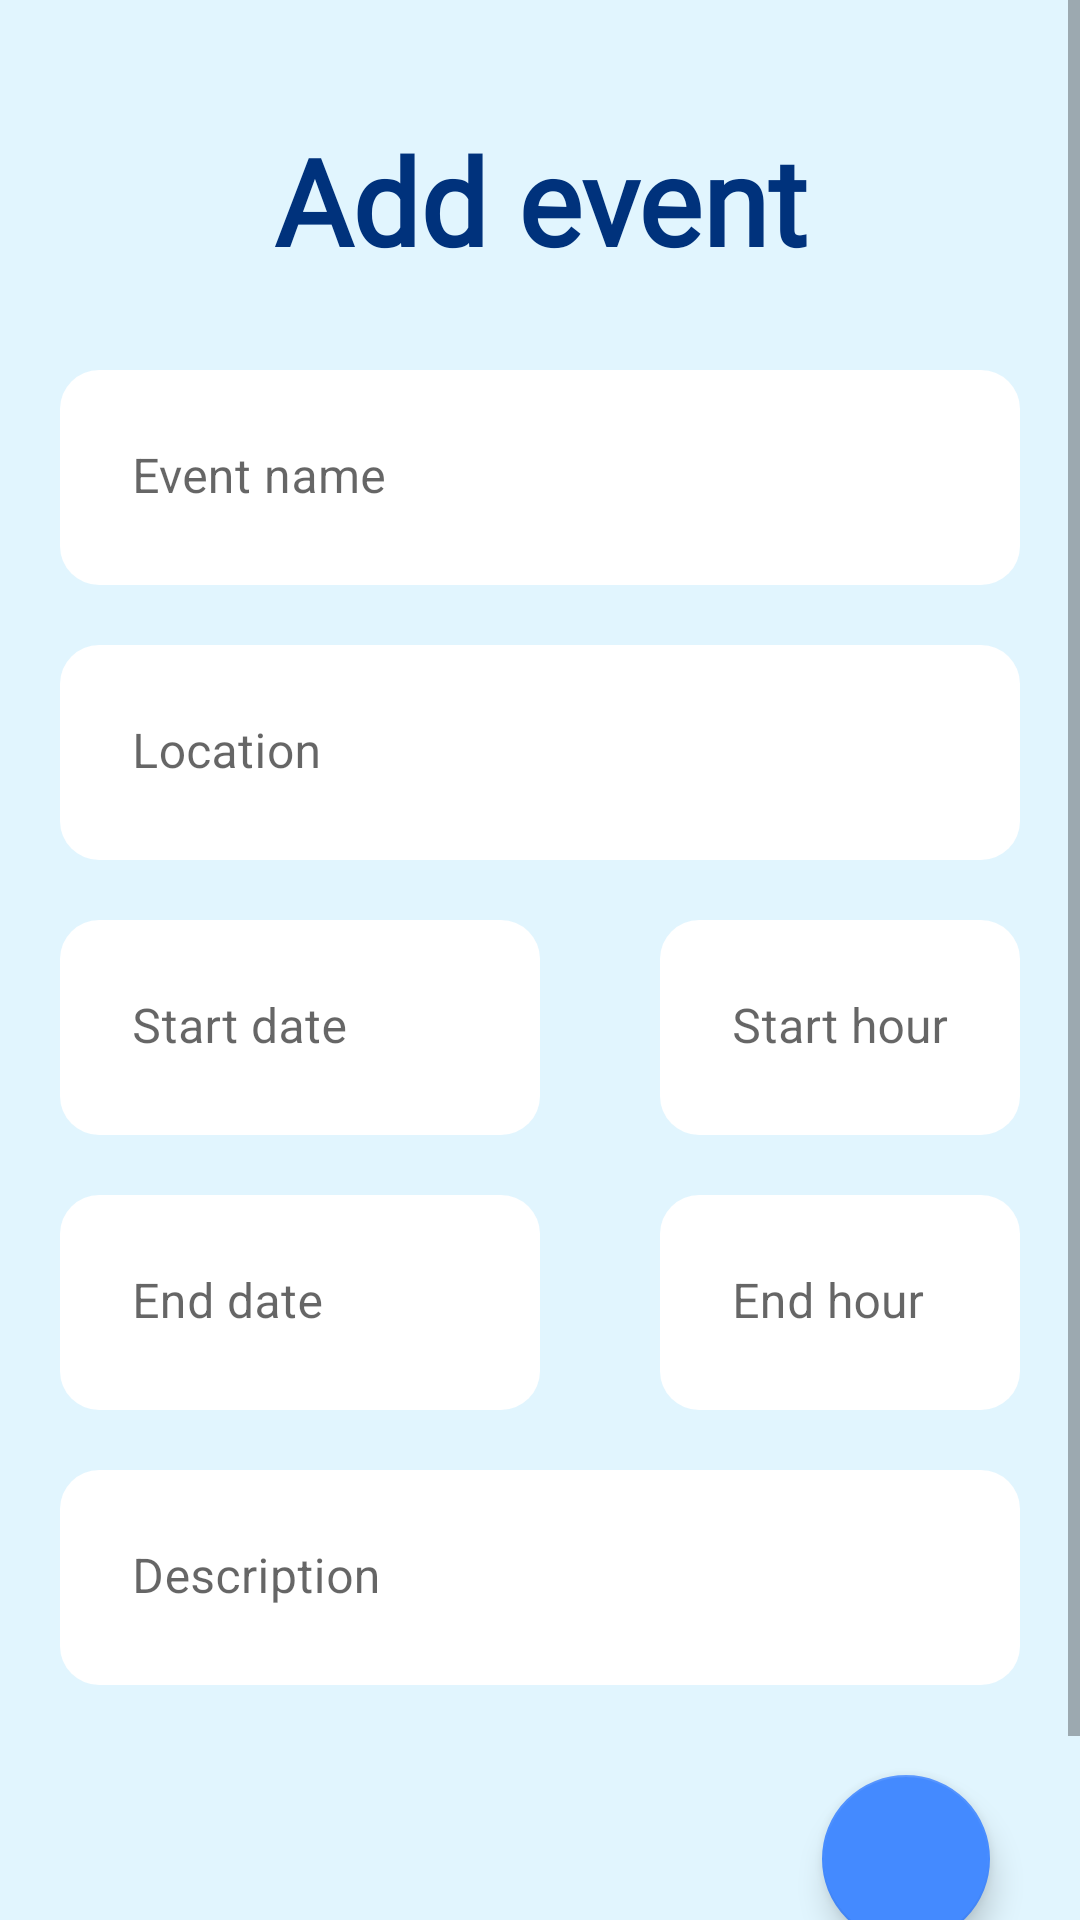

Produce the Android XML layout that renders to this screen, including the resource entries it uses.
<!-- AndroidManifest.xml: application theme Theme.MusicalEvents -->
<!-- res/layout/fragment_add_event.xml -->
<?xml version="1.0" encoding="utf-8"?>
<ScrollView xmlns:android="http://schemas.android.com/apk/res/android"
    xmlns:app="http://schemas.android.com/apk/res-auto"
    xmlns:tools="http://schemas.android.com/tools"
    android:layout_width="match_parent"
    android:layout_height="match_parent"
    android:background="@color/secondary_color">


    <androidx.appcompat.widget.LinearLayoutCompat
        android:layout_width="match_parent"
        android:layout_height="wrap_content"
        android:orientation="vertical">

        <TextView
            style="@style/fragmentTitle"
            android:text="@string/add_event"/>

        <com.google.android.material.textfield.TextInputLayout
            style="@style/InfoEventTextView"
            android:layout_marginTop="30dp">

            <com.google.android.material.textfield.TextInputEditText
                android:id="@+id/tieNombreEvento"
                android:layout_width="match_parent"
                android:layout_height="wrap_content"
                android:background="@drawable/background_til"
                android:hint="@string/event_name" />

        </com.google.android.material.textfield.TextInputLayout>

        <com.google.android.material.textfield.TextInputLayout
            style="@style/InfoEventTextView">

            <com.google.android.material.textfield.TextInputEditText
                android:id="@+id/tieUbicacionEvento"
                android:layout_width="match_parent"
                android:clickable="true"
                android:focusable="false"
                android:inputType="textNoSuggestions"
                android:layout_height="wrap_content"
                android:background="@drawable/background_til"
                android:hint="@string/event_location" />

        </com.google.android.material.textfield.TextInputLayout>

        <androidx.appcompat.widget.LinearLayoutCompat
            android:layout_width="match_parent"
            android:layout_height="match_parent"
            android:orientation="horizontal">

            <com.google.android.material.textfield.TextInputLayout
                style="@style/InfoEventTextView"
                android:layout_width="0dp"
                android:layout_weight="1">

                <com.google.android.material.textfield.TextInputEditText
                    android:id="@+id/tieFecha"
                    android:layout_width="match_parent"
                    android:layout_height="wrap_content"
                    android:background="@drawable/background_til"
                    android:clickable="true"
                    android:focusable="false"
                    android:hint="@string/event_startdate"
                    android:inputType="date"
                    android:maxLines="1" />

            </com.google.android.material.textfield.TextInputLayout>

            <com.google.android.material.textfield.TextInputLayout
                style="@style/InfoEventTextView"
                android:layout_width="0dp"
                android:layout_weight="0.75">

                <com.google.android.material.textfield.TextInputEditText
                    android:id="@+id/tieHoraComienzoEvento"
                    android:layout_width="match_parent"
                    android:layout_height="wrap_content"
                    android:background="@drawable/background_til"
                    android:clickable="true"
                    android:focusable="false"
                    android:hint="@string/event_starthour" />
            </com.google.android.material.textfield.TextInputLayout>
        </androidx.appcompat.widget.LinearLayoutCompat>

        <androidx.appcompat.widget.LinearLayoutCompat
            android:layout_width="match_parent"
            android:layout_height="match_parent"
            android:orientation="horizontal">

            <com.google.android.material.textfield.TextInputLayout
                style="@style/InfoEventTextView"
                android:layout_width="0dp"
                android:layout_weight="1">

                <com.google.android.material.textfield.TextInputEditText
                    android:id="@+id/tieEndFecha"
                    android:layout_width="match_parent"
                    android:layout_height="wrap_content"
                    android:background="@drawable/background_til"
                    android:clickable="true"
                    android:focusable="false"
                    android:hint="@string/event_enddate"
                    android:inputType="date"
                    android:maxLines="1" />

            </com.google.android.material.textfield.TextInputLayout>

            <com.google.android.material.textfield.TextInputLayout
                style="@style/InfoEventTextView"
                android:layout_width="0dp"
                android:layout_weight="0.75">

                <com.google.android.material.textfield.TextInputEditText
                    android:id="@+id/tieHoraFinEvento"
                    android:layout_width="match_parent"
                    android:layout_height="wrap_content"
                    android:background="@drawable/background_til"
                    android:clickable="true"
                    android:focusable="false"
                    android:hint="@string/event_endHour" />
            </com.google.android.material.textfield.TextInputLayout>
        </androidx.appcompat.widget.LinearLayoutCompat>

        <com.google.android.material.textfield.TextInputLayout
            style="@style/InfoEventTextView">

            <com.google.android.material.textfield.TextInputEditText
                android:id="@+id/tieDescripcionEvento"
                android:layout_width="match_parent"
                android:layout_height="wrap_content"
                android:background="@drawable/background_til"
                android:hint="@string/event_description" />
        </com.google.android.material.textfield.TextInputLayout>

        <com.google.android.material.floatingactionbutton.FloatingActionButton
            android:id="@+id/fabAddEvento"
            style="@style/FloatingActionButton"
            android:contentDescription="@string/add_event"
            android:src="@drawable/ic_add_event_white"
            tools:ignore="SpeakableTextPresentCheck" />

    </androidx.appcompat.widget.LinearLayoutCompat>

</ScrollView>
<!-- resources referenced by this layout -->
<resources>
  <color name="secondary_color">#e1f5fe</color>
  <!-- drawable background_til (drawable) -->
  <?xml version="1.0" encoding="utf-8"?>
  <selector xmlns:android="http://schemas.android.com/apk/res/android">
      <item>
          <shape>
              <solid android:color="@color/white"/>
              <corners android:radius="13dp" />
              <padding android:bottom="8dp" android:left="8dp" android:right="8dp" android:top="8dp" />
          </shape>
      </item>
  </selector>
  <string name="add_event">Add event</string>
  <string name="event_description">Description</string>
  <string name="event_endHour">End hour</string>
  <string name="event_enddate">End date</string>
  <string name="event_location">Location</string>
  <string name="event_name">Event name</string>
  <string name="event_startdate">Start date</string>
  <string name="event_starthour">Start hour</string>
  <style name="FloatingActionButton">
          <item name="android:layout_width">wrap_content</item>
          <item name="android:layout_height">wrap_content</item>
          <item name="android:layout_gravity">end</item>
          <item name="android:layout_marginTop">@dimen/_30dp</item>
          <item name="android:layout_marginEnd">@dimen/_30dp</item>
          <item name="android:layout_marginBottom">@dimen/_60dp</item>
          <item name="android:backgroundTint">@color/primary_color</item>
          <item name="android:foregroundTint">@color/white</item>
      </style>
  <style name="InfoEventTextView">
          <item name="android:layout_width">match_parent</item>
          <item name="android:layout_height">wrap_content</item>
          <item name="android:layout_marginTop">@dimen/_20dp</item>
          <item name="android:layout_marginStart">@dimen/_20dp</item>
          <item name="android:layout_marginEnd">@dimen/_20dp</item>
          <item name="android:fontFamily">@font/bodoni_font</item>
          <item name="android:textColor">@color/primaryTextColor</item>
          <item name="android:textSize">@dimen/_15sp</item>
          <item name="android:background">@drawable/background_til</item>
          <item name="boxStrokeWidth">@dimen/_0dp</item>
          <item name="boxStrokeWidthFocused">@dimen/_0dp</item>
      </style>
  <style name="fragmentTitle">
          <item name="android:layout_width">match_parent</item>
          <item name="android:layout_height">wrap_content</item>
          <item name="android:layout_marginTop">@dimen/_40dp</item>
          <item name="android:gravity">center</item>
          <item name="android:textSize">@dimen/_40sp</item>
          <item name="android:fontFamily">@font/bodoni_bolditalic</item>
          <item name="android:textColor">@color/primaryTextColor</item>
          <item name="android:textStyle">bold</item>
      </style>
  <style name="Theme.MusicalEvents" parent="Theme.MaterialComponents.DayNight.DarkActionBar">
          
          <item name="colorPrimary">@color/primary_color</item>
          <item name="colorPrimaryVariant">@color/primary_light_color</item>
          <item name="colorOnPrimary">@color/primary_dark_color</item>
          
          <item name="colorSecondary">@color/primary_color</item>
          <item name="colorSecondaryVariant">@color/secondaryLightColor</item>
          <item name="colorOnSecondary">@color/secondaryDarkColor</item>
          
          <item name="android:statusBarColor">?attr/colorPrimary</item>
          
      </style>
  <color name="white">#FFFFFFFF</color>
  <dimen name="_30dp">30dp</dimen>
  <dimen name="_60dp">60dp</dimen>
  <color name="primary_color">#448aff</color>
  <dimen name="_20dp">20dp</dimen>
  <color name="primaryTextColor">#00327C</color>
  <dimen name="_15sp">15sp</dimen>
  <dimen name="_0dp">0dp</dimen>
  <dimen name="_40dp">40dp</dimen>
  <dimen name="_40sp">40sp</dimen>
  <color name="primary_light_color">#83b9ff</color>
  <color name="primary_dark_color">#005ecb</color>
  <color name="secondaryLightColor">#ffffff</color>
  <color name="secondaryDarkColor">#afc2cb</color>
</resources>
